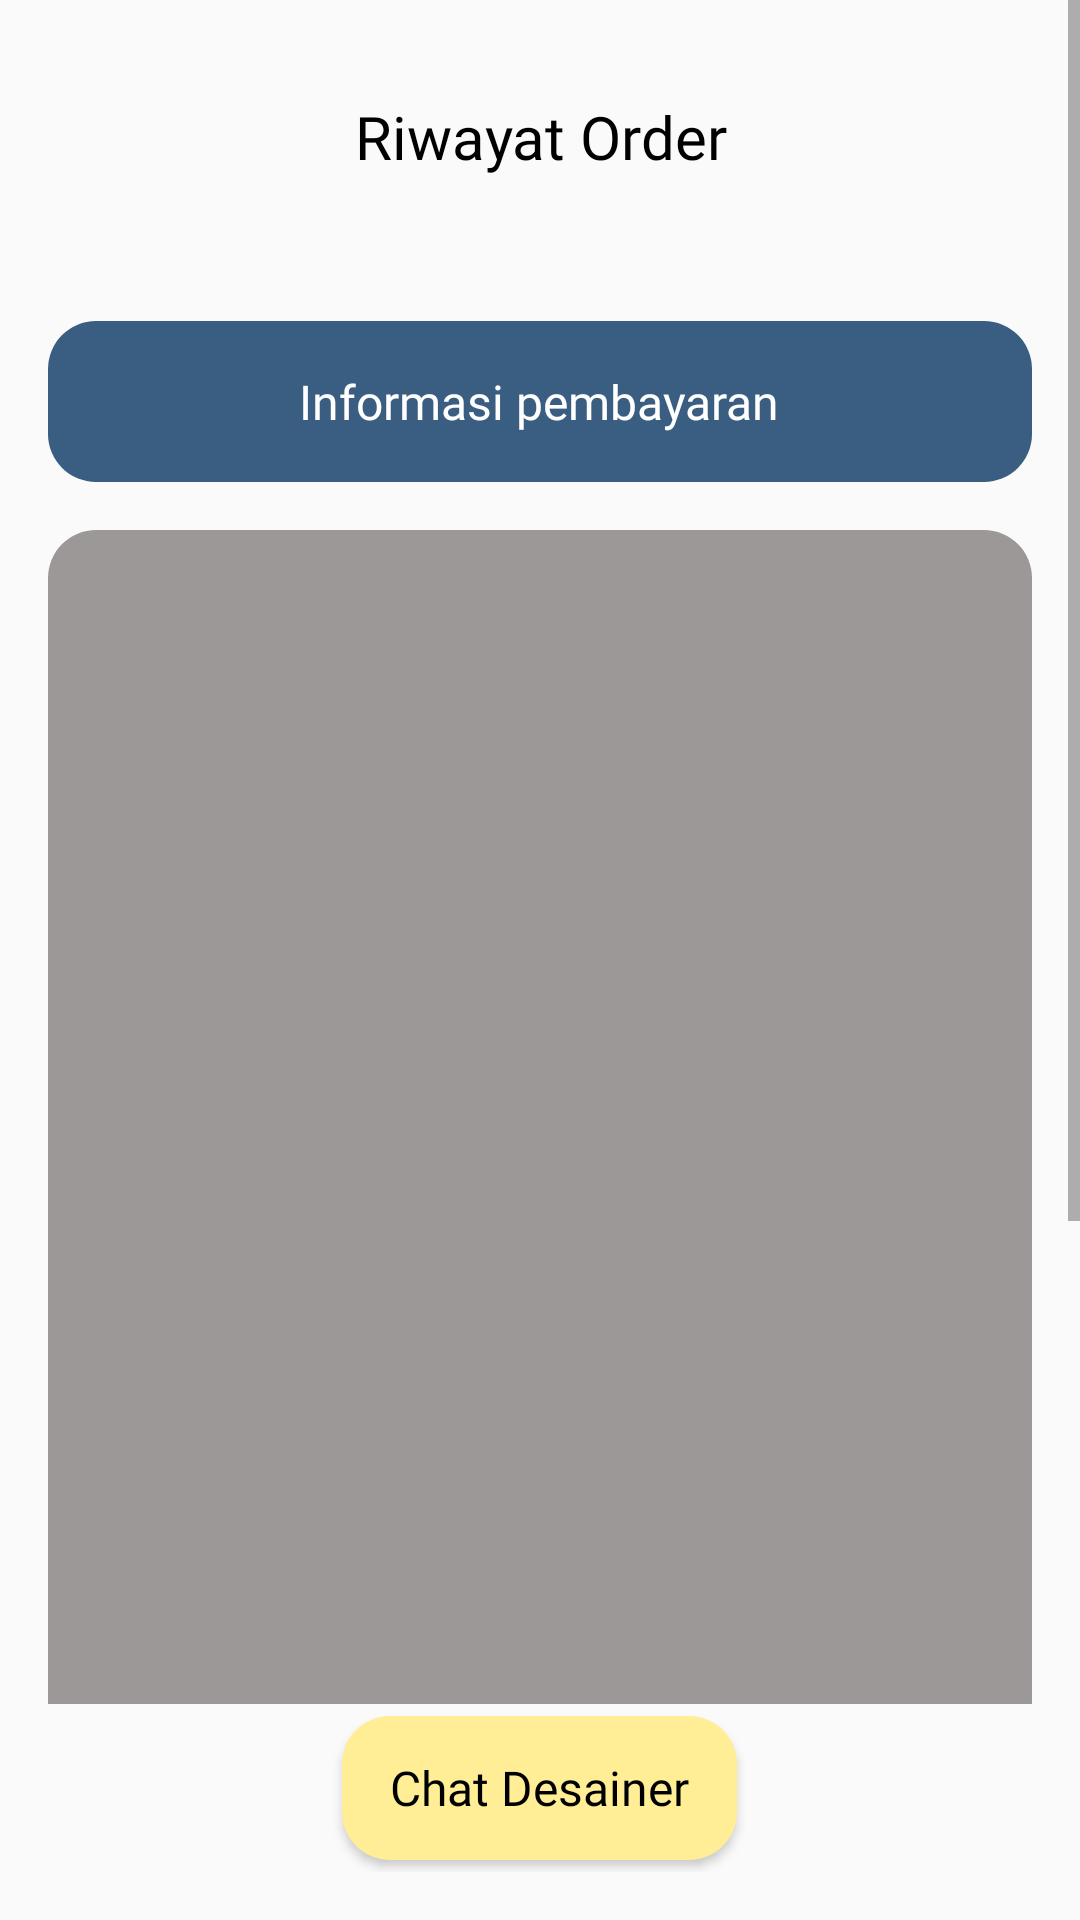

Android layout source for this screen:
<!-- AndroidManifest.xml: application theme Theme.BCCIntern2 -->
<!-- res/layout/riwayatorder_detail_activity.xml -->
<?xml version="1.0" encoding="utf-8"?>
<androidx.constraintlayout.widget.ConstraintLayout xmlns:android="http://schemas.android.com/apk/res/android"
    xmlns:app="http://schemas.android.com/apk/res-auto"
    android:layout_width="match_parent"
    android:layout_height="match_parent">

    <LinearLayout
        android:layout_width="match_parent"
        android:layout_height="match_parent"
        android:orientation="vertical"
        app:layout_constraintBottom_toBottomOf="parent"
        app:layout_constraintEnd_toEndOf="parent"
        app:layout_constraintHorizontal_bias="0.5"
        app:layout_constraintStart_toStartOf="parent"
        app:layout_constraintTop_toTopOf="parent">

        <ScrollView
            android:layout_width="match_parent"
            android:layout_height="match_parent"
            android:layout_weight="1">

            <LinearLayout
                android:layout_width="match_parent"
                android:layout_height="wrap_content"
                android:orientation="vertical"
                android:padding="16dp">

                <TextView
                    android:layout_width="match_parent"
                    android:layout_height="wrap_content"
                    android:text="Riwayat Order"
                    android:gravity="center"
                    android:textSize="20dp"
                    android:paddingTop="16dp"
                    android:paddingBottom="16dp"
                    android:textColor="@color/black"
                    android:fontFamily="@font/sfpro_display_black_bold"/>

                <FrameLayout
                    android:layout_width="match_parent"
                    android:layout_height="match_parent"
                    android:layout_marginTop="32dp"
                    android:background="@drawable/universal_blue_background"
                    android:paddingTop="16dp"
                    android:paddingBottom="16dp">

                    <TextView
                        android:layout_width="wrap_content"
                        android:layout_height="wrap_content"
                        android:layout_gravity="center"
                        android:fontFamily="@font/sfpro_display_medium"
                        android:text="Informasi pembayaran"
                        android:textColor="@color/white"
                        android:textSize="16dp" />
                </FrameLayout>


                <LinearLayout
                    android:layout_width="match_parent"
                    android:layout_height="600dp"
                    android:layout_marginTop="16dp"
                    android:background="@drawable/universal_gray_background"
                    android:orientation="vertical"></LinearLayout>

            </LinearLayout>
        </ScrollView>

        <LinearLayout
            android:layout_width="match_parent"
            android:layout_height="wrap_content"
            android:orientation="horizontal"
            android:layout_marginLeft="16dp"
            android:layout_marginRight="16dp"
            android:layout_marginBottom="16dp"
            android:gravity="center">

            <Button
                android:layout_marginTop="4dp"
                android:layout_marginBottom="4dp"
                android:elevation="2dp"
                android:id="@+id/paymentkonfirmasiactivity_chatbtn"
                android:layout_width="wrap_content"
                android:layout_height="wrap_content"
                android:text="Chat Desainer"
                android:textAllCaps="false"
                android:textColor="@color/black"
                android:textSize="16dp"
                android:paddingLeft="16dp"
                android:paddingRight="16dp"
                android:fontFamily="@font/poppins_semibold"
                android:background="@drawable/universal_yellow_lighter_button"
                />
        </LinearLayout>
    </LinearLayout>
</androidx.constraintlayout.widget.ConstraintLayout>
<!-- resources referenced by this layout -->
<resources>
  <color name="black">#FF000000</color>
  <color name="white">#FFFFFFFF</color>
  <!-- drawable universal_blue_background (drawable) -->
  <?xml version="1.0" encoding="utf-8"?>
  <selector xmlns:android="http://schemas.android.com/apk/res/android">
  <item>
      <shape android:shape="rectangle">
          <solid android:color="@color/color_palet_blue"/>
          <corners android:radius="16dp"/>
      </shape>
  </item>
  </selector>
  <!-- drawable universal_gray_background (drawable) -->
  <?xml version="1.0" encoding="utf-8"?>
  <selector xmlns:android="http://schemas.android.com/apk/res/android">
  <item>
      <shape android:shape="rectangle">
          <solid android:color="@color/color_palet_midgray"/>
          <corners android:radius="16dp"/>
      </shape>
  </item>
  </selector>
  <!-- drawable universal_yellow_lighter_button (drawable) -->
  <?xml version="1.0" encoding="utf-8"?>
  <ripple xmlns:android="http://schemas.android.com/apk/res/android"
      android:color="@color/light_gray">
      <item>
          <shape android:shape="rectangle">
              <solid android:color="@color/color_palet_yellow_lighter"/>
              <corners android:radius="16dp"/>
          </shape>
      </item>
      
  </ripple>
  <style name="Theme.BCCIntern2" parent="Theme.AppCompat.Light.NoActionBar">
          
          <item name="colorPrimary">@color/black</item>
          <item name="colorPrimaryVariant">@color/black</item>
          <item name="colorOnPrimary">@color/black</item>
          
          <item name="colorSecondary">@color/black</item>
          <item name="colorSecondaryVariant">@color/black</item>
          <item name="colorOnSecondary">@color/black</item>
          
          <item name="android:statusBarColor" tools:targetApi="l">?attr/colorPrimaryVariant</item>
          
          <item name="android:forceDarkAllowed" tools:targetApi="q">false</item>
      </style>
  <color name="color_palet_blue">#395E81</color>
  <color name="color_palet_midgray">#9C9898</color>
  <color name="light_gray">#9A9A9A</color>
  <color name="color_palet_yellow_lighter">#FFEE95</color>
</resources>
